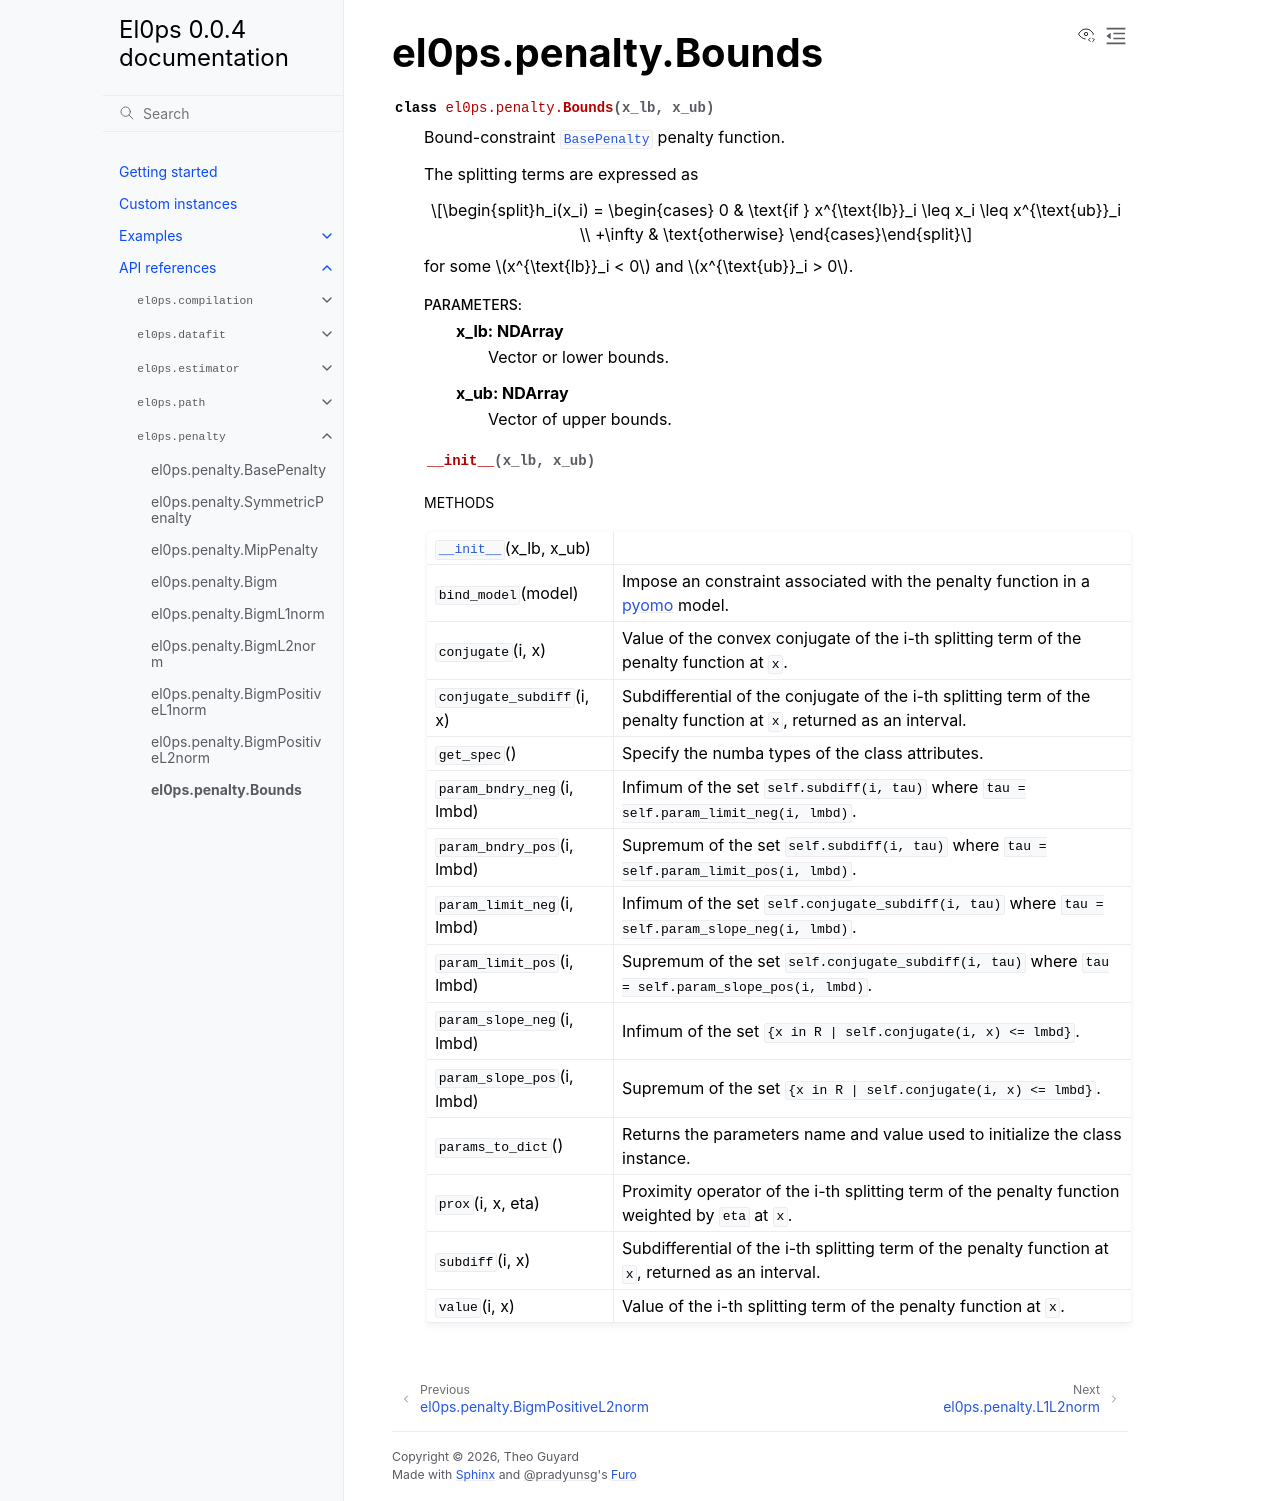

repository: TheoGuyard/El0ps · page: html/api/generated/el0ps.penalty.Bounds.html · generator: sphinx

el0ps.penalty.Bounds
====================

.. currentmodule:: el0ps.penalty

.. autoclass:: Bounds

   
   .. automethod:: __init__

   
   .. rubric:: Methods

   .. autosummary::
   
      ~Bounds.__init__
      ~Bounds.bind_model
      ~Bounds.conjugate
      ~Bounds.conjugate_subdiff
      ~Bounds.get_spec
      ~Bounds.param_bndry_neg
      ~Bounds.param_bndry_pos
      ~Bounds.param_limit_neg
      ~Bounds.param_limit_pos
      ~Bounds.param_slope_neg
      ~Bounds.param_slope_pos
      ~Bounds.params_to_dict
      ~Bounds.prox
      ~Bounds.subdiff
      ~Bounds.value
   
   

   
   
   
